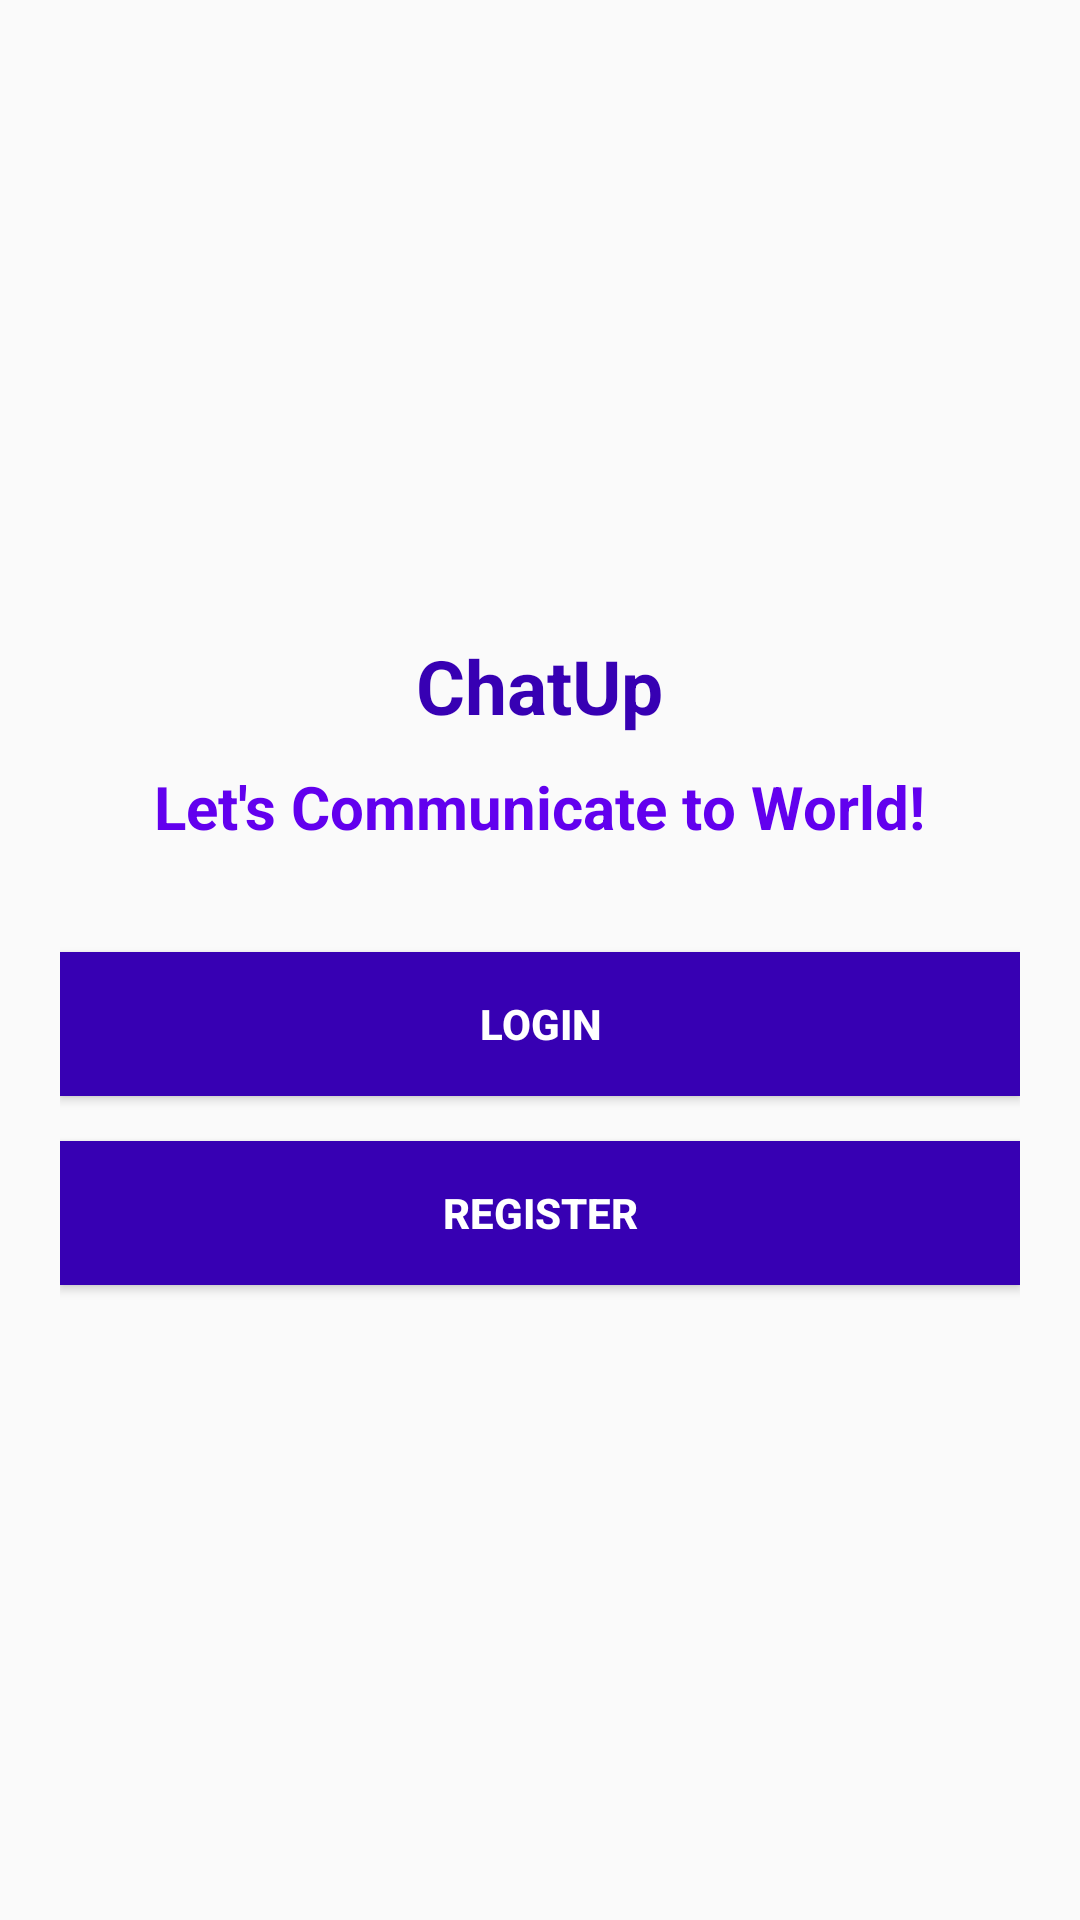

Android layout source for this screen:
<!-- AndroidManifest.xml: application theme AppTheme -->
<!-- res/layout/activity_start.xml -->
<?xml version="1.0" encoding="utf-8"?>
<LinearLayout xmlns:android = "http://schemas.android.com/apk/res/android"
    xmlns:app = "http://schemas.android.com/apk/res-auto"
    xmlns:tools = "http://schemas.android.com/tools"
    android:layout_width = "match_parent"
    android:layout_height = "match_parent"
    android:orientation="vertical"
    tools:context = ".StartActivity"
    android:padding="20dp"
    android:gravity="center">

    <TextView
        android:layout_width = "wrap_content"
        android:layout_height = "wrap_content"
        android:textColor="@color/colorPrimaryDark"
        android:textStyle="bold"
        android:textSize="25sp"
        android:text = "@string/chatup" />

    <TextView
        android:layout_width = "wrap_content"
        android:layout_height = "wrap_content"
        android:layout_marginTop="10dp"
        android:textStyle="bold"
        android:textColor="@color/colorPrimary"
        android:textSize="20sp"
        android:text = "@string/let_comm" />

    <Button
        android:id="@+id/login"
        android:layout_width = "match_parent"
        android:layout_height = "wrap_content"
        android:background="@color/colorPrimaryDark"
        android:layout_marginTop="35dp"
        android:text="@string/login"
        android:textStyle="bold"
        android:textColor="#fff"/>

    <Button
        android:id="@+id/register"
        android:layout_width = "match_parent"
        android:layout_height = "wrap_content"
        android:background="@color/colorPrimaryDark"
        android:layout_marginTop="15dp"
        android:text="@string/register"
        android:textStyle="bold"
        android:textColor="#fff"/>

</LinearLayout>
<!-- resources referenced by this layout -->
<resources>
  <string name="chatup">ChatUp</string>
  <string name="let_comm">Let\'s Communicate to World!</string>
  <string name="login">Login</string>
  <string name="register">Register</string>
  <style name="AppTheme" parent="Theme.AppCompat.Light.NoActionBar">
          
          <item name="colorPrimary">@color/colorPrimary</item>
          <item name="colorPrimaryDark">@color/colorPrimaryDark</item>
          <item name="colorAccent">@color/colorAccent</item>
      </style>
  <!-- not gathered from this repository: default colours our renderer supplied (Android Studio template values) -->
  <color name="colorPrimary">#FF6200EE</color>
  <color name="colorPrimaryDark">#FF3700B3</color>
  <color name="colorAccent">#FF03DAC5</color>
</resources>
